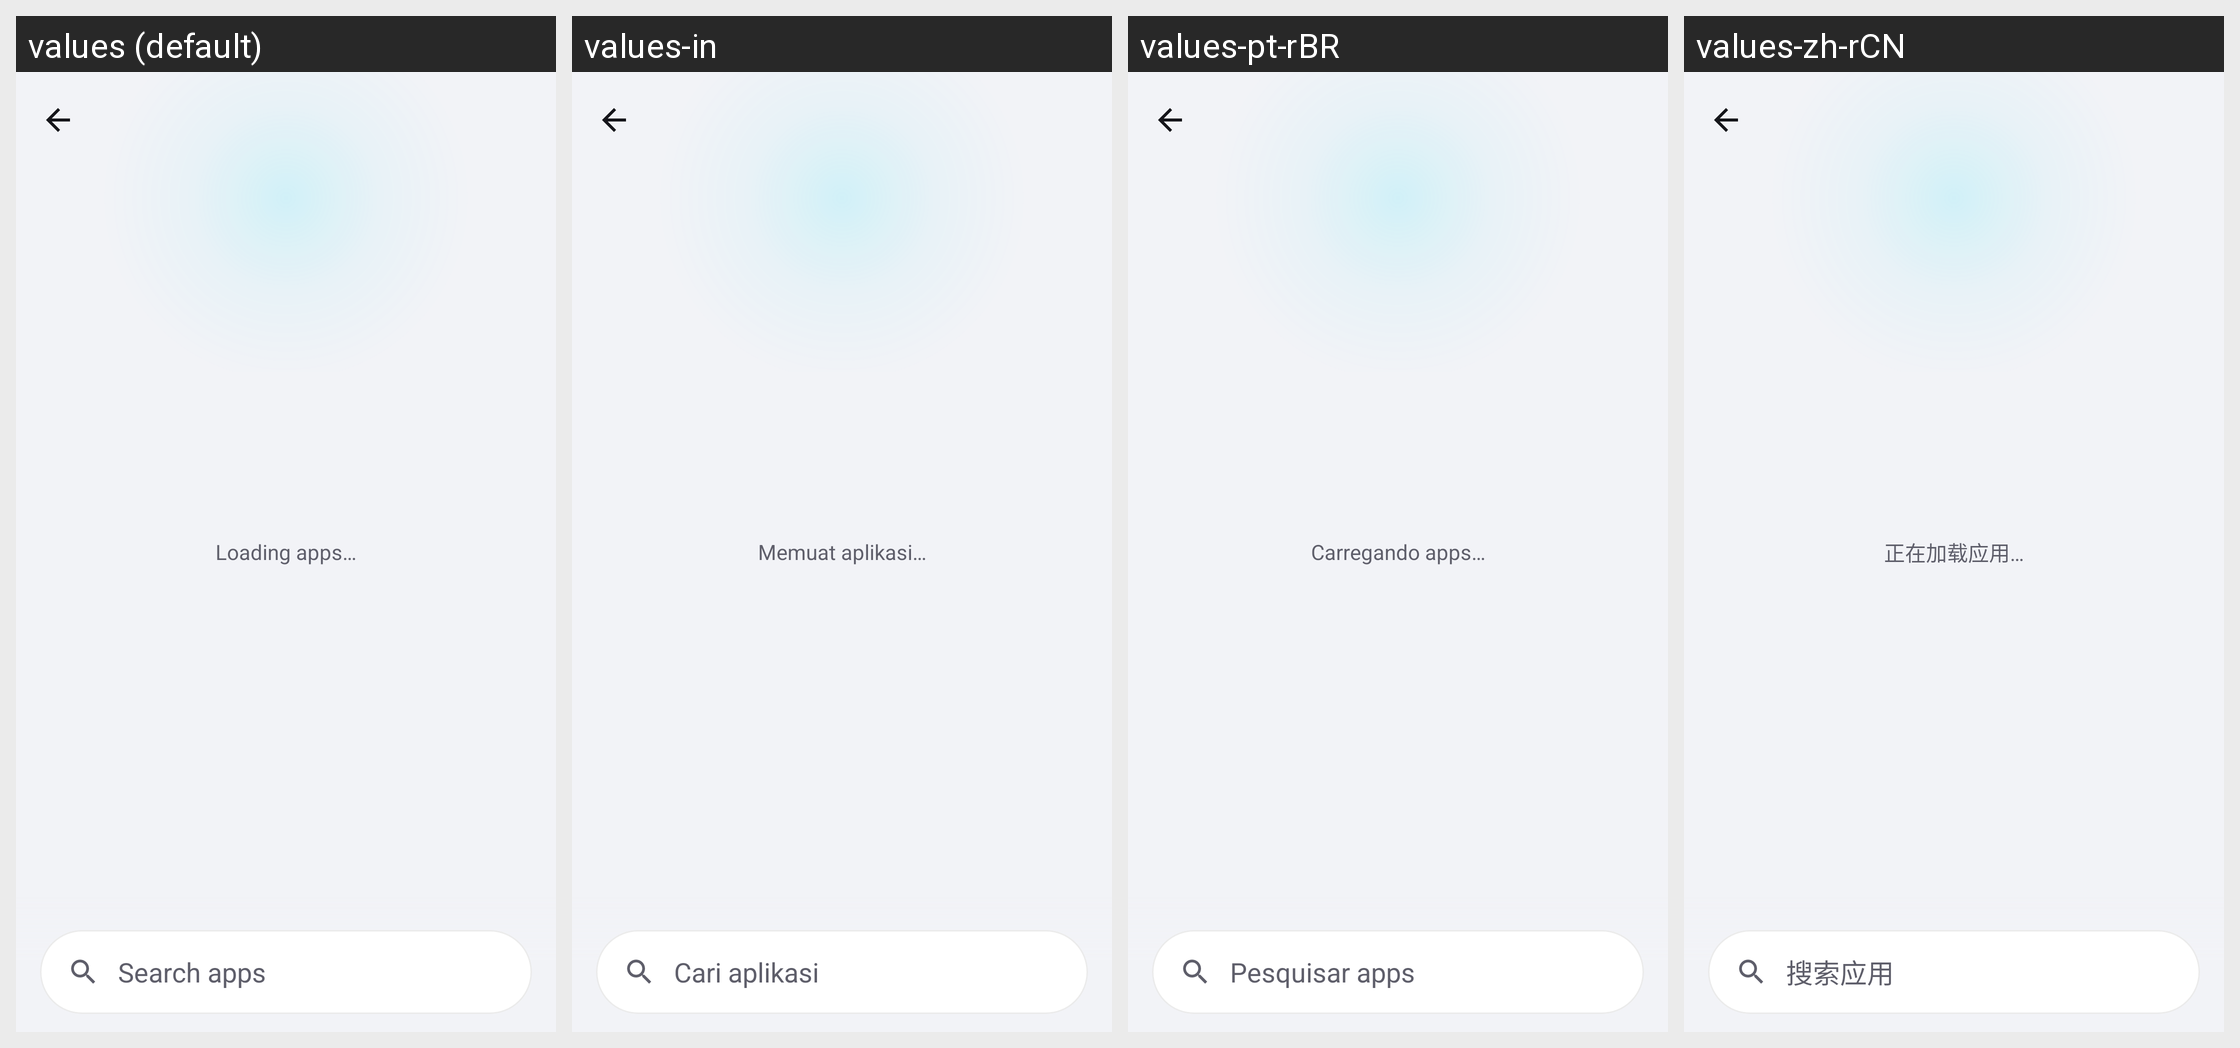

The same Android screen rendered under several of its app's locales, left to right. List the strings drawn on it with the default value and each locale's translation.
Android screen res/layout/activity_apps.xml rendered under 4 locales, left to right: values (default), values-in, values-pt-rBR, values-zh-rCN. Device: Nexus 5 (rendered at 1080×1920; each locale shown at half size, 540×960, under a caption strip naming it); theme Theme.GlowLED.
Other locales in the repository, not shown: values-ar, values-de, values-es, values-fr, values-hi, values-it, values-ja, values-ru, values-tr.
Strings drawn on this screen, with the default value and each locale's value (text and hints the layout hard-codes, and strings that could not be matched under every locale, appear in the picture but are not listed):

apps_loading
  values: Loading apps…
  values-in: Memuat aplikasi…
  values-pt-rBR: Carregando apps…
  values-zh-rCN: 正在加载应用…

apps_search
  values: Search apps
  values-in: Cari aplikasi
  values-pt-rBR: Pesquisar apps
  values-zh-rCN: 搜索应用
